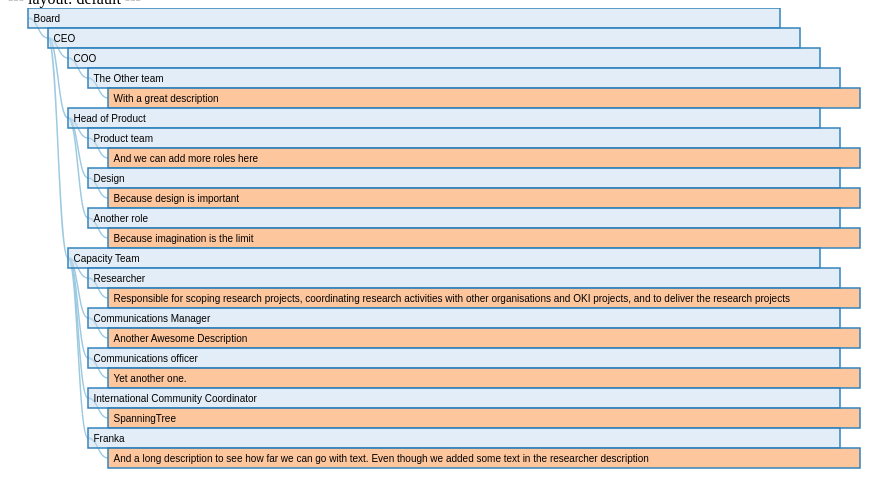
D3 v3 page, settled after 360 driven frames (6 s of simulated time); the page loaded 1 data file(s).



var margin = {top: 10, right: 20, bottom: 10, left: 20},
    width = 980 - margin.left - margin.right,
    barHeight = 20,
    barWidth = width * .8;

var i = 0,
    duration = 400,
    root;

var tree = d3.layout.tree()
    .nodeSize([0, 20]);

var diagonal = d3.svg.diagonal()
    .projection(function(d) { return [d.y, d.x]; });

var svg = d3.select("body").append("svg")
    .attr("width", width + margin.left + margin.right)
  .append("g")
    .attr("transform", "translate(" + margin.left + "," + margin.top + ")");

d3.json("flare.json", function(error, flare) {
  if (error) throw error;

  flare.x0 = 0;
  flare.y0 = 0;
  update(root = flare);
});

function update(source) {

  // Compute the flattened node list. TODO use d3.layout.hierarchy.
  var nodes = tree.nodes(root);

  var height = Math.max(500, nodes.length * barHeight + margin.top + margin.bottom);

  d3.select("svg").transition()
      .duration(duration)
      .attr("height", height);

  d3.select(self.frameElement).transition()
      .duration(duration)
      .style("height", height + "px");

  // Compute the "layout".
  nodes.forEach(function(n, i) {
    n.x = i * barHeight;
  });

  // Update the nodes…
  var node = svg.selectAll("g.node")
      .data(nodes, function(d) { return d.id || (d.id = ++i); });

  var nodeEnter = node.enter().append("g")
      .attr("class", "node")
      .attr("transform", function(d) { return "translate(" + source.y0 + "," + source.x0 + ")"; })
      .style("opacity", 1e-6);

  // Enter any new nodes at the parent's previous position.
  nodeEnter.append("rect")
      .attr("y", -barHeight / 2)
      .attr("height", barHeight)
      .attr("width", barWidth)
      .style("fill", color)
      .on("click", click);

  nodeEnter.append("text")
      .attr("dy", 3.5)
      .attr("dx", 5.5)
      .text(function(d) { return d.name; });

  // Transition nodes to their new position.
  nodeEnter.transition()
      .duration(duration)
      .attr("transform", function(d) { return "translate(" + d.y + "," + d.x + ")"; })
      .style("opacity", 1);

  node.transition()
      .duration(duration)
      .attr("transform", function(d) { return "translate(" + d.y + "," + d.x + ")"; })
      .style("opacity", 1)
    .select("rect")
      .style("fill", color);

  // Transition exiting nodes to the parent's new position.
  node.exit().transition()
      .duration(duration)
      .attr("transform", function(d) { return "translate(" + source.y + "," + source.x + ")"; })
      .style("opacity", 1e-6)
      .remove();

  // Update the links…
  var link = svg.selectAll("path.link")
      .data(tree.links(nodes), function(d) { return d.target.id; });

  // Enter any new links at the parent's previous position.
  link.enter().insert("path", "g")
      .attr("class", "link")
      .attr("d", function(d) {
        var o = {x: source.x0, y: source.y0};
        return diagonal({source: o, target: o});
      })
    .transition()
      .duration(duration)
      .attr("d", diagonal);

  // Transition links to their new position.
  link.transition()
      .duration(duration)
      .attr("d", diagonal);

  // Transition exiting nodes to the parent's new position.
  link.exit().transition()
      .duration(duration)
      .attr("d", function(d) {
        var o = {x: source.x, y: source.y};
        return diagonal({source: o, target: o});
      })
      .remove();

  // Stash the old positions for transition.
  nodes.forEach(function(d) {
    d.x0 = d.x;
    d.y0 = d.y;
  });
}

// Toggle children on click.
function click(d) {
  if (d.children) {
    d._children = d.children;
    d.children = null;
  } else {
    d.children = d._children;
    d._children = null;
  }
  update(d);
}

function color(d) {
  return d._children ? "#3182bd" : d.children ? "#c6dbef" : "#fd8d3c";
}



### data: flare.json
{
 "name": "Board",
 "children": [
  {
   "name": "CEO",
   "children": [
    "{... 2 keys}",
    "{... 2 keys}",
    "{... 2 keys}"
   ]
  }
 ]
}